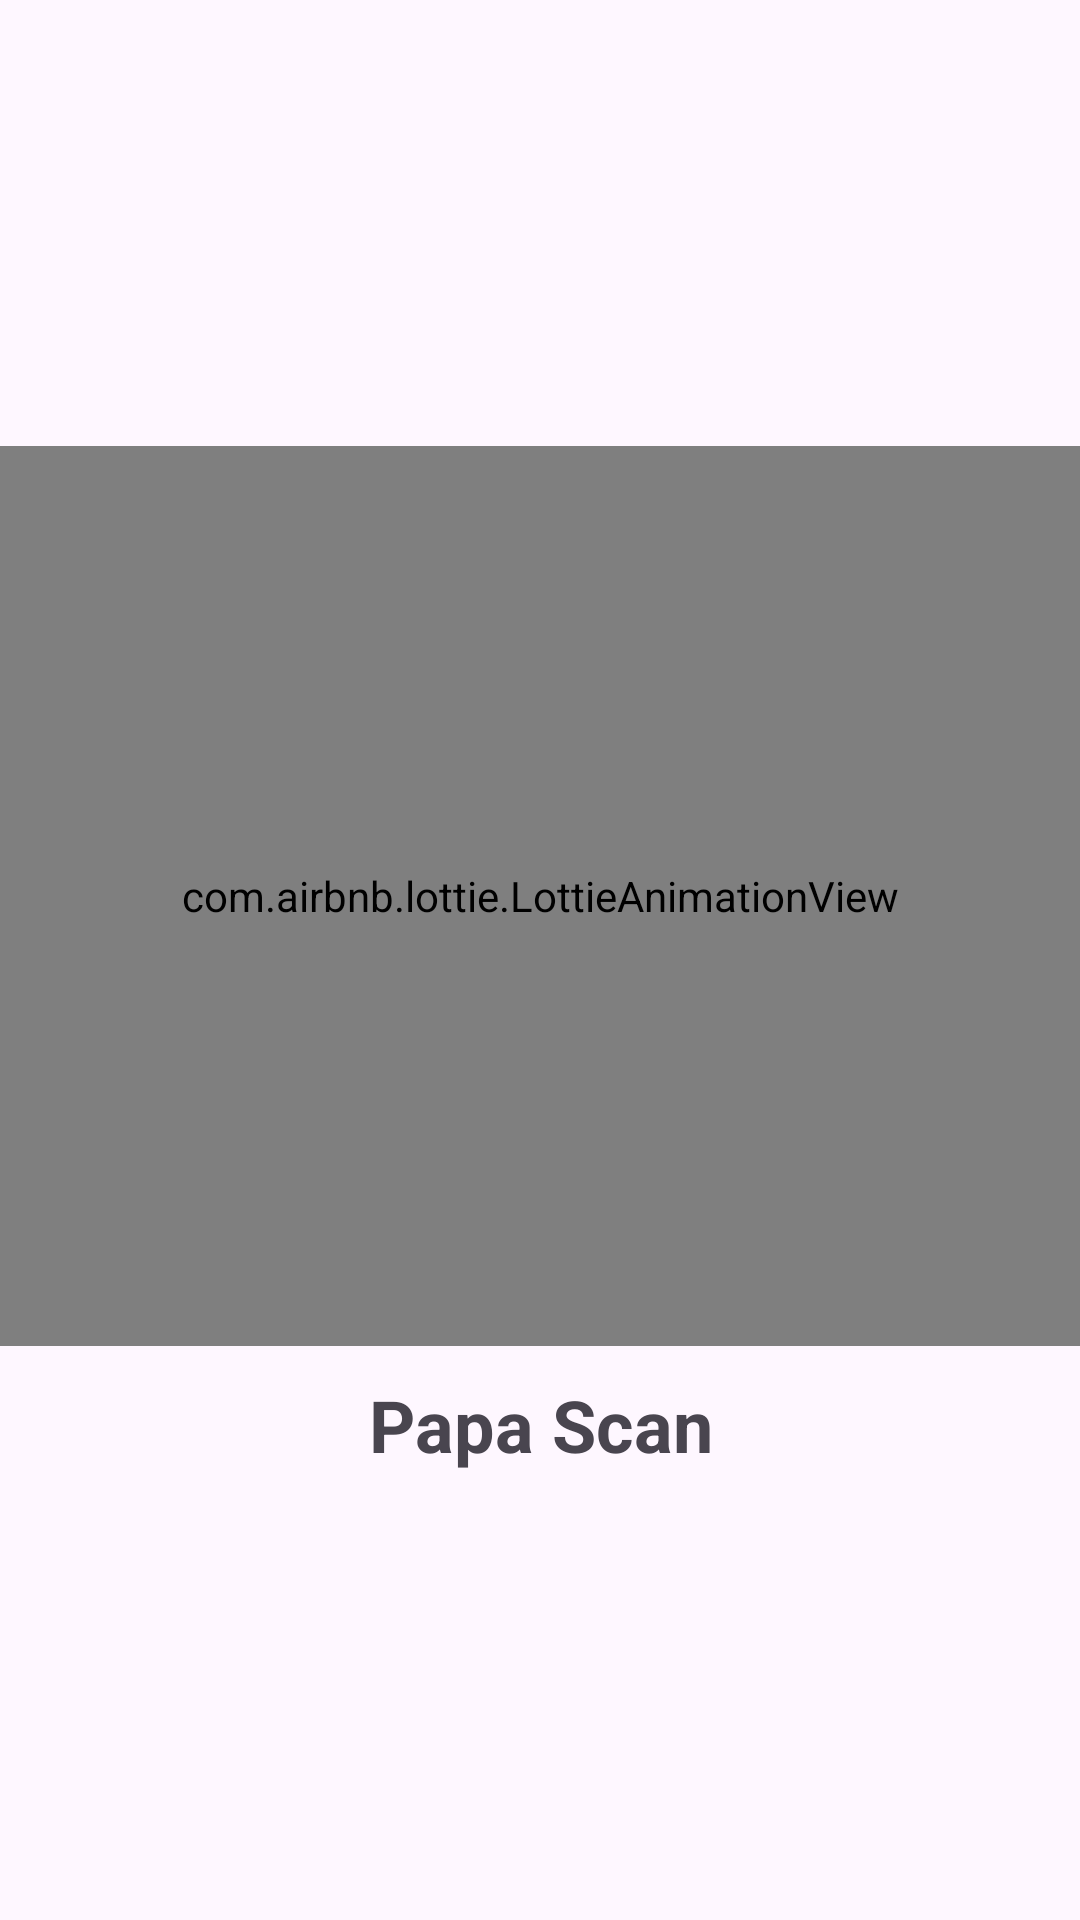

This screen was rendered from an Android layout file. Write that file and the resources it references.
<!-- AndroidManifest.xml: application theme Theme.ImageRecognitionApp -->
<!-- res/layout/fragment_splash.xml -->
<?xml version="1.0" encoding="utf-8"?>
<layout xmlns:android="http://schemas.android.com/apk/res/android"
    xmlns:tools="http://schemas.android.com/tools"
    xmlns:app="http://schemas.android.com/apk/res-auto">

    <data>

    </data>

    <androidx.appcompat.widget.LinearLayoutCompat
        android:layout_width="match_parent"
        android:layout_height="match_parent"
        android:gravity="center"
        android:orientation="vertical"
        tools:context=".ui.splash.SplashFragment">

        
        <com.airbnb.lottie.LottieAnimationView
            android:layout_width="match_parent"
            android:layout_height="300dp"
            app:lottie_fileName="papa.json"
            app:lottie_imageAssetsFolder="assets"
            app:lottie_loop="true"
            app:lottie_autoPlay="true" />

        <TextView
            android:layout_width="wrap_content"
            android:layout_height="wrap_content"
            android:textAlignment="center"
            android:textStyle="bold"
            android:text="@string/app"
            android:layout_marginTop="10dp"
            android:textSize="24sp"
            app:layout_constraintBottom_toTopOf="@+id/linearEdit"
            app:layout_constraintEnd_toEndOf="parent"
            app:layout_constraintHorizontal_bias="0.487"
            app:layout_constraintStart_toStartOf="parent"
            app:layout_constraintTop_toTopOf="parent"
            app:layout_constraintVertical_bias="0.77" />
    </androidx.appcompat.widget.LinearLayoutCompat>
</layout>
<!-- resources referenced by this layout -->
<resources>
  <string name="app">Papa Scan</string>
  <style name="Theme.ImageRecognitionApp" parent="Base.Theme.ImageRecognitionApp" />
  <style name="Base.Theme.ImageRecognitionApp" parent="Theme.Material3.DayNight.NoActionBar">
          
          
      </style>
</resources>
